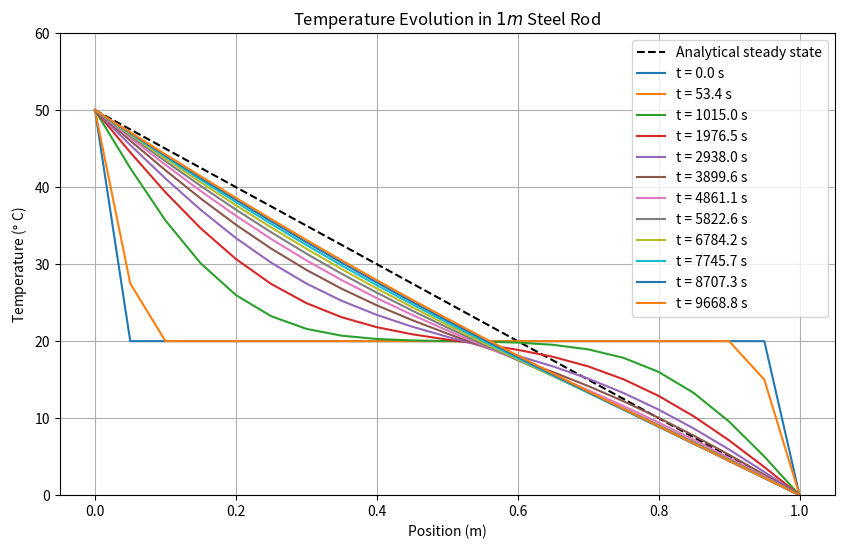

Write Python code to recreate this figure.
# pylint: disable=invalid-name, redefined-outer-name, trailing-whitespace, line-too-long, ambiguous-variable-name

import numpy as np
import matplotlib.pyplot as plt


class DiffusionWizard:
    r"""
    DiffusionWizard solves the 1D diffusion equation for heat conduction in a rod.
    
    The class implements the Forward Time Centered Space (FTCS) method to solve:
    \frac{\partial T}{\partial t} = D \frac{\partial^2 T}{\partial x^2}
    
    ## Attributes
    --------------------------
    L : |float|
        Length of the rod (meters)
    D : |float| 
        Thermal diffusivity (m^2/s)
    dx : |float|
        Spatial step size (meters)
    dt : |float|
        Time step size (seconds)
    T_hot : |float|
        Temperature at hot end (C)
    T_cold : |float|
        Temperature at cold end (C)
    T_initial : |float|
        Initial temperature (C)
    """

    def __init__(self, L=1.0, D=0.5, dx=0.01, T_hot=50, T_cold=0, T_initial=20):
        """
        Initialize the DiffusionWizard solver.

        ## Keyword arguments  
        --------------------------
        L : |float|
            Length of rod in meters. Defaults to 1.0.
        D : |float|
            Thermal diffusivity in m²/s. Defaults to 0.5.
        dx : |float|
            Spatial step size in meters. Defaults to 0.01.
        T_hot : |float|
            Hot reservoir temperature in C. Defaults to 50.
        T_cold : |float| 
            Cold reservoir temperature in C. Defaults to 0.
        T_initial : |float|
            Initial rod temperature in C. Defaults to 20.
        """
        self.L = L
        self.D = D
        self.dx = dx
        self.T_hot = T_hot 
        self.T_cold = T_cold
        self.T_initial = T_initial
        
        # Derived parameters
        self.nx = int(L/dx) + 1 # Number of spatial points
        self.dt = dx**2/(2*D)*0.50 # Time step for stability
        self.alpha = D*self.dt/dx**2 # Diffusion parameter

        # Check stability condition
        if self.alpha >= 0.5:
            raise ValueError(f'Stability condition not met: alpha = {self.alpha}')

        # Initialize temperature arrays
        self.x = np.linspace(0, L, self.nx)
        self.T = np.full(self.nx, T_initial) # Current temperature
        self.T_new = np.zeros(self.nx) # Next time step

        # Set boundary conditions
        self.T[0] = T_hot
        self.T[-1] = T_cold

    def step(self):
        """
        Perform one time step update using FTCS method.

        ## Returns
        ----------------
        |float| : Maximum temperature change during this step.
        """
        # Apply FTCS update for interior points
        for i in range(1, self.nx-1):
            self.T_new[i] = self.T[i] + self.alpha*(
                self.T[i+1] - 2*self.T[i] + self.T[i-1]
            )

        # Apply boundary conditions
        self.T_new[0] = self.T_hot
        self.T_new[-1] = self.T_cold

        # Calculate maximum change
        max_change = np.max(np.abs(self.T_new - self.T))

        # Update temperature array
        self.T = self.T_new.copy()

        return max_change

    def solve(self, t_final, tolerance=1e-6):
        """
        Solve until final time or steady state is reached.
        
        ## Keyword arguments
        --------------------------
        t_final : |float|
            Final time in seconds
        tolerance : |float|
            Convergence tolerance for steady state
        
        ## Returns
        ----------------
        |list| : Times at which solutions were stored
        |list| : Temperature profiles at those times
        """
        n_steps = int(t_final/self.dt)

        # Lists to store results at intervals
        times = [0]
        profiles = [self.T.copy()]

        # Evolution loop
        for n in range(n_steps):
            max_change = self.step()

            # Store results periodically
            if n % (n_steps//10) == 0:
                times.append((n+1)*self.dt)
                profiles.append(self.T.copy())

            # Check for steady state
            if max_change < tolerance:
                print(f"Steady state reached at t = {(n+1)*self.dt:.3f} s")
                break

        return times, profiles

    def plot_evolution(self, times, profiles):
        """
        Plot temperature profiles at different times.
        
        ## Keyword arguments
        --------------------------
        times : |list|
            List of times
        profiles : |list|
            List of temperature profiles
        """
        plt.figure(figsize=(10, 6))
        
        # Plot analytical steady state
        x = np.linspace(0, self.L, 100)
        T_steady = -50*x + 50
        plt.plot(x, T_steady, 'k--', label='Analytical steady state')
        
        # Plot numerical solutions
        for t, T in zip(times, profiles):
            plt.plot(self.x, T, '-', label=f't = {t:.1f} s')
        
        plt.xlabel('Position (m)')
        plt.ylabel(r'Temperature ($\degree$ C)')
        plt.ylim(0, 60)
        plt.title('Temperature Evolution in $1 m$ Steel Rod')
        plt.grid(True)
        plt.legend()
        plt.show()

if __name__ == "__main__":
    # Simulation parameters
    L = 1.0 # Rod length (m)
    D = 1.17e-5 # Thermal diffusivity of steel (m^2/s)
    dx = 0.05 # Spatial step (m)
    t_final = 10000.0 # Total simulation time (s)
    
    # Initialize solver
    solver = DiffusionWizard(
        L=L,
        D=D,
        dx=dx,
        T_hot=50, # Hot end (C)
        T_cold=0, # Cold end (C)
        T_initial=20 # Initial temperature (C)
    )
    
    # Solve and get results
    times, profiles = solver.solve(t_final=t_final)
    
    # Plot results
    solver.plot_evolution(times, profiles)
    
    # Plot analytical steady state solution
    x = np.linspace(0, L, 100)
    T_steady = -50*x + 50
    
    # Calculate error compared to steady state
    final_profile = profiles[-1]
    steady_state = -50*solver.x + 50
    max_error = np.max(np.abs(final_profile - steady_state))
    print(rf"Maximum deviation from analytical solution: {max_error:.6f} C")
